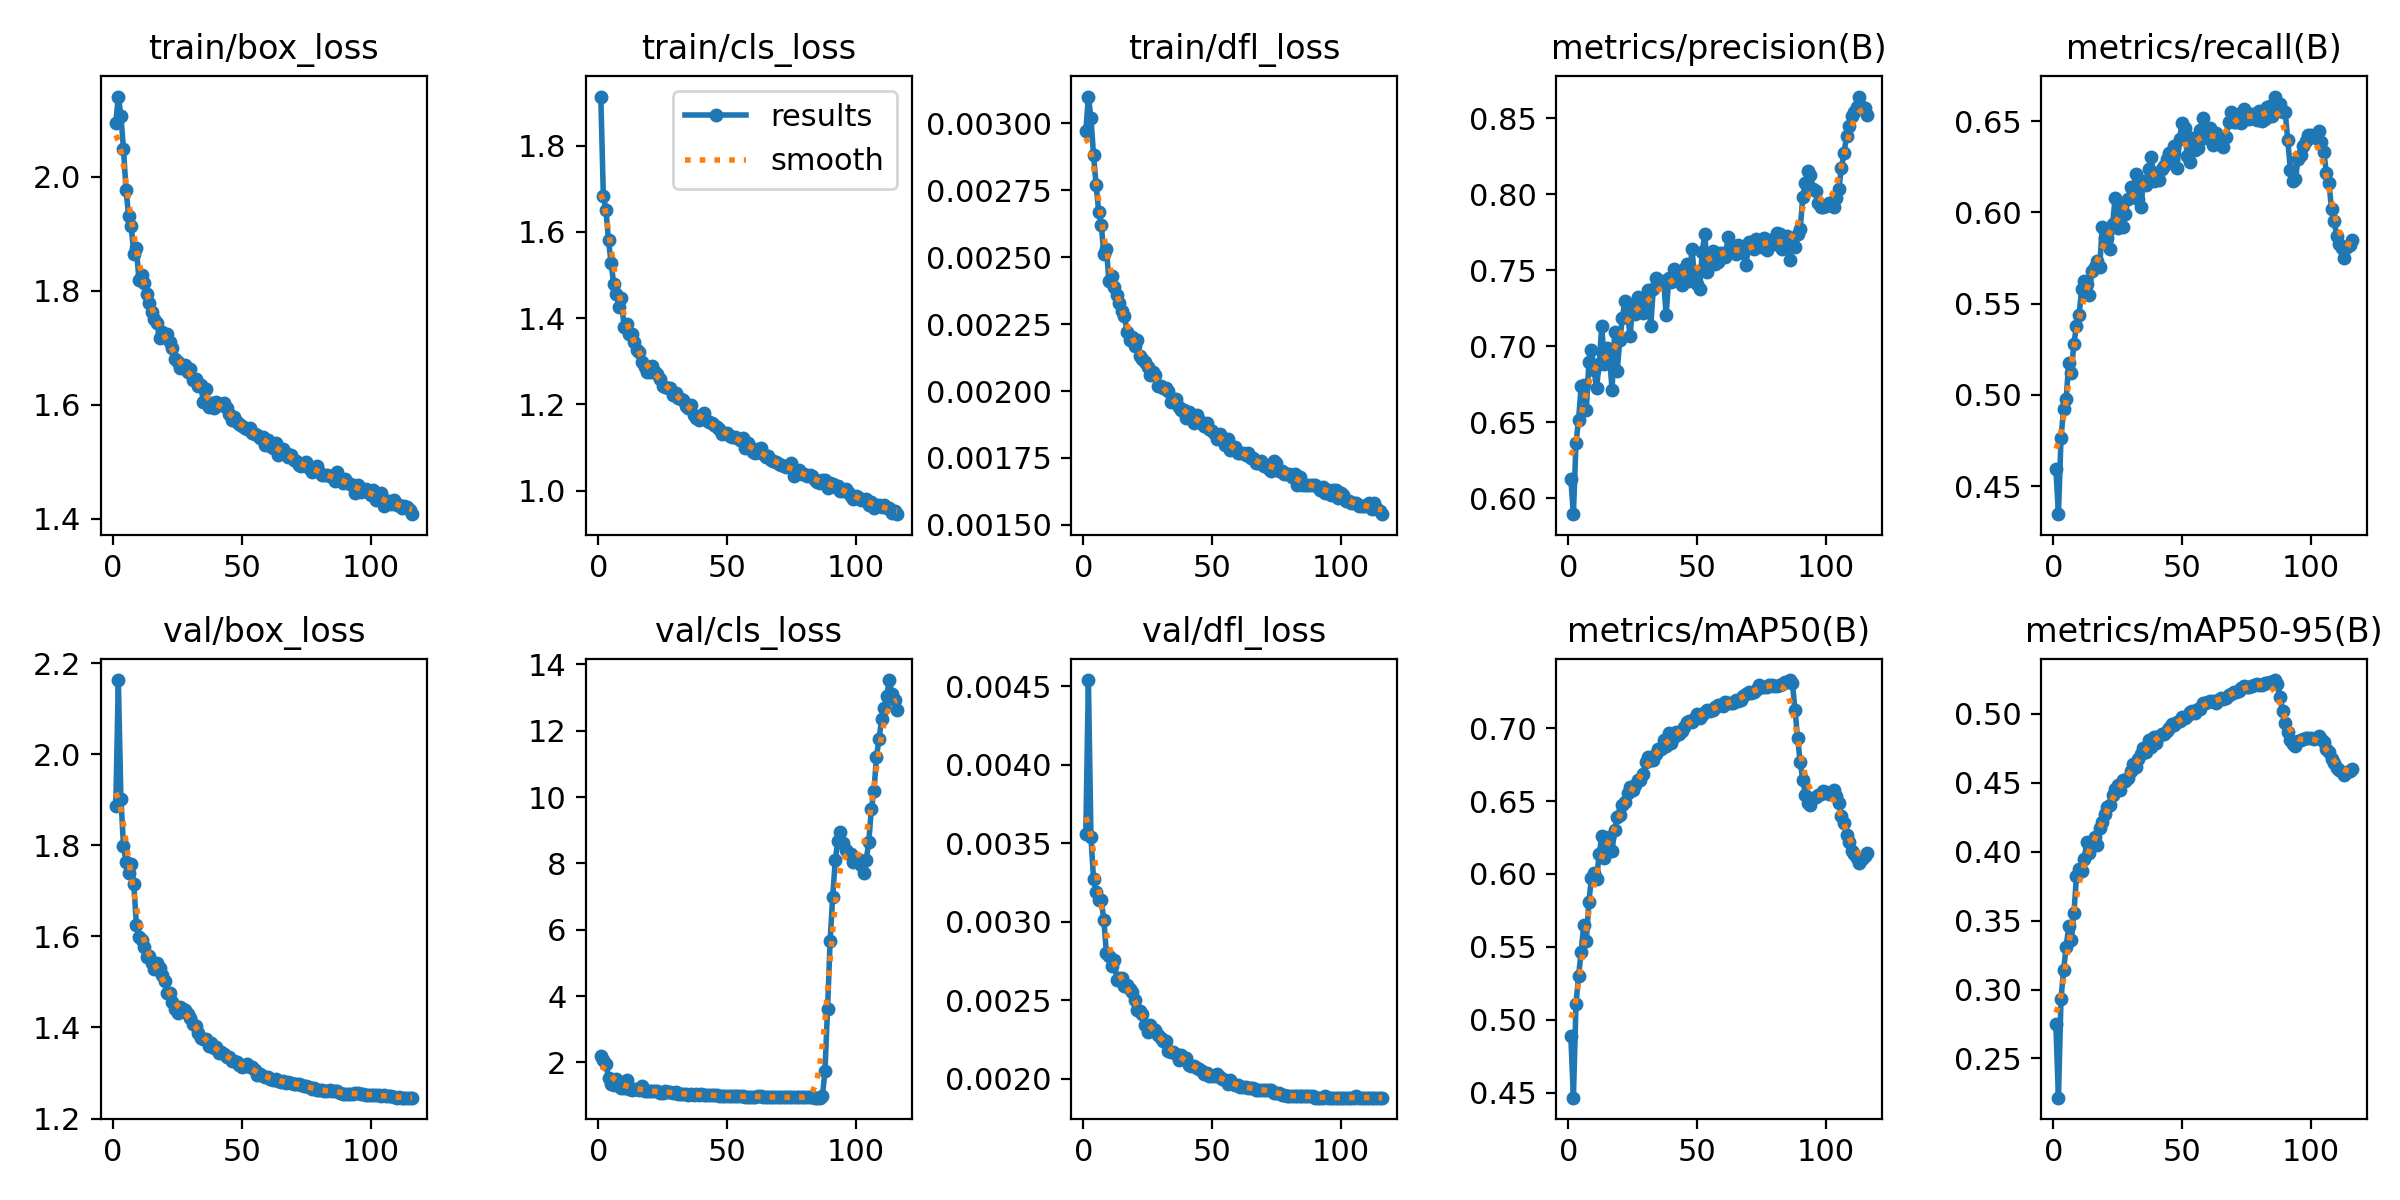

The table this chart was drawn from, first rows:
epoch, time, train/box_loss, train/cls_loss, train/dfl_loss, metrics/precision(B), metrics/recall(B), metrics/mAP50(B), metrics/mAP50-95(B), val/box_loss, val/cls_loss, val/dfl_loss, lr/pg0, lr/pg1, lr/pg2
1, 92, 2.094, 1.914, 0.00297, 0.6125, 0.4594, 0.4888, 0.2747, 1.886, 2.2, 0.00356, 0.001664, 0.001664, 0.06838
2, 174.7, 2.141, 1.683, 0.0031, 0.5897, 0.4346, 0.4467, 0.2216, 2.163, 2.07, 0.00454, 0.003309, 0.003309, 0.0367
3, 254.8, 2.106, 1.651, 0.00302, 0.6366, 0.4763, 0.5107, 0.2933, 1.903, 1.95, 0.00354, 0.004931, 0.004931, 0.004986
4, 333.7, 2.048, 1.58, 0.00288, 0.6517, 0.4923, 0.5303, 0.3143, 1.798, 1.544, 0.00327, 0.004901, 0.004901, 0.004901
5, 412, 1.976, 1.529, 0.00277, 0.6738, 0.498, 0.5464, 0.3309, 1.763, 1.359, 0.00319, 0.004868, 0.004868, 0.004868
6, 492.5, 1.931, 1.479, 0.00267, 0.6743, 0.5175, 0.5649, 0.3461, 1.739, 1.32, 0.00314, 0.004835, 0.004835, 0.004835
7, 572.7, 1.913, 1.456, 0.00262, 0.6581, 0.5122, 0.5539, 0.3358, 1.759, 1.506, 0.00314, 0.004802, 0.004802, 0.004802
8, 652, 1.864, 1.426, 0.00251, 0.6894, 0.5281, 0.581, 0.3553, 1.715, 1.417, 0.00301, 0.004769, 0.004769, 0.004769
9, 730, 1.875, 1.446, 0.00253, 0.6976, 0.5378, 0.5972, 0.3821, 1.626, 1.238, 0.0028, 0.004736, 0.004736, 0.004736
10, 807.6, 1.819, 1.38, 0.00241, 0.6844, 0.5435, 0.6007, 0.3876, 1.599, 1.233, 0.00278, 0.004703, 0.004703, 0.004703
11, 885.5, 1.828, 1.387, 0.00243, 0.673, 0.5578, 0.5968, 0.386, 1.593, 1.46, 0.00272, 0.00467, 0.00467, 0.00467
12, 966.4, 1.814, 1.362, 0.00239, 0.6887, 0.5624, 0.6136, 0.3948, 1.576, 1.204, 0.00276, 0.004637, 0.004637, 0.004637
13, 1046, 1.795, 1.363, 0.00236, 0.7132, 0.5605, 0.626, 0.4068, 1.554, 1.18, 0.00263, 0.004604, 0.004604, 0.004604
14, 1125, 1.778, 1.346, 0.00233, 0.6886, 0.555, 0.6108, 0.3993, 1.557, 1.211, 0.00264, 0.004571, 0.004571, 0.004571
15, 1203, 1.762, 1.327, 0.0023, 0.6986, 0.5679, 0.621, 0.4056, 1.542, 1.205, 0.00264, 0.004538, 0.004538, 0.004538
16, 1280, 1.75, 1.321, 0.00228, 0.6939, 0.57, 0.6255, 0.4105, 1.529, 1.165, 0.00259, 0.004505, 0.004505, 0.004505
17, 1358, 1.744, 1.298, 0.00222, 0.6712, 0.5734, 0.616, 0.4045, 1.541, 1.278, 0.0026, 0.004472, 0.004472, 0.004472
18, 1439, 1.718, 1.287, 0.00219, 0.7095, 0.5699, 0.6301, 0.4169, 1.53, 1.151, 0.00257, 0.004439, 0.004439, 0.004439
19, 1518, 1.728, 1.276, 0.0022, 0.6839, 0.5922, 0.6389, 0.4212, 1.516, 1.144, 0.00255, 0.004406, 0.004406, 0.004406
20, 1598, 1.718, 1.275, 0.00217, 0.7042, 0.5862, 0.6405, 0.4271, 1.501, 1.13, 0.0025, 0.004373, 0.004373, 0.004373
21, 1676, 1.724, 1.288, 0.00219, 0.7189, 0.586, 0.647, 0.4325, 1.475, 1.137, 0.00244, 0.00434, 0.00434, 0.00434
22, 1754, 1.71, 1.275, 0.00213, 0.73, 0.5798, 0.649, 0.4341, 1.475, 1.127, 0.00243, 0.004307, 0.004307, 0.004307
23, 1832, 1.699, 1.271, 0.00212, 0.7227, 0.5935, 0.6553, 0.4415, 1.456, 1.126, 0.00241, 0.004274, 0.004274, 0.004274
24, 1913, 1.68, 1.259, 0.00211, 0.7067, 0.6077, 0.6599, 0.4455, 1.44, 1.093, 0.00234, 0.004241, 0.004241, 0.004241
25, 1992, 1.674, 1.242, 0.00209, 0.728, 0.5914, 0.6575, 0.4483, 1.432, 1.08, 0.0023, 0.004208, 0.004208, 0.004208
26, 2072, 1.665, 1.241, 0.00206, 0.7213, 0.6037, 0.661, 0.4448, 1.444, 1.137, 0.00234, 0.004175, 0.004175, 0.004175
27, 2150, 1.664, 1.238, 0.00207, 0.7323, 0.5918, 0.6643, 0.4521, 1.44, 1.122, 0.00232, 0.004142, 0.004142, 0.004142
28, 2228, 1.669, 1.238, 0.00206, 0.7264, 0.5991, 0.6645, 0.451, 1.439, 1.099, 0.00231, 0.004109, 0.004109, 0.004109
29, 2305, 1.657, 1.222, 0.00202, 0.7222, 0.6074, 0.6684, 0.4535, 1.429, 1.088, 0.00228, 0.004076, 0.004076, 0.004076
30, 2385, 1.662, 1.226, 0.00202, 0.7279, 0.6138, 0.6765, 0.4586, 1.42, 1.096, 0.00226, 0.004043, 0.004043, 0.004043
31, 2465, 1.644, 1.215, 0.00201, 0.737, 0.6124, 0.68, 0.4637, 1.409, 1.054, 0.00224, 0.00401, 0.00401, 0.00401
32, 2545, 1.646, 1.212, 0.00201, 0.7133, 0.6211, 0.6782, 0.4616, 1.404, 1.055, 0.00224, 0.003977, 0.003977, 0.003977
33, 2623, 1.632, 1.211, 0.002, 0.7377, 0.6076, 0.678, 0.467, 1.388, 1.065, 0.00218, 0.003944, 0.003944, 0.003944
34, 2700, 1.634, 1.196, 0.00196, 0.7452, 0.603, 0.6822, 0.4709, 1.376, 1.056, 0.00217, 0.003911, 0.003911, 0.003911
35, 2778, 1.604, 1.192, 0.00197, 0.7411, 0.6173, 0.6855, 0.475, 1.374, 1.023, 0.00217, 0.003878, 0.003878, 0.003878
36, 2858, 1.628, 1.199, 0.00197, 0.7428, 0.6148, 0.6856, 0.4723, 1.375, 1.049, 0.00216, 0.003845, 0.003845, 0.003845
37, 2938, 1.596, 1.175, 0.00194, 0.7431, 0.624, 0.6918, 0.4813, 1.359, 1.013, 0.00212, 0.003812, 0.003812, 0.003812
38, 3017, 1.602, 1.168, 0.00193, 0.7207, 0.6304, 0.6877, 0.4758, 1.367, 1.044, 0.00215, 0.003779, 0.003779, 0.003779
39, 3095, 1.594, 1.164, 0.00193, 0.7447, 0.6173, 0.6963, 0.483, 1.356, 1.015, 0.00213, 0.003746, 0.003746, 0.003746
40, 3172, 1.604, 1.17, 0.0019, 0.742, 0.6195, 0.6899, 0.4789, 1.356, 1.052, 0.00213, 0.003713, 0.003713, 0.003713
41, 3250, 1.601, 1.18, 0.00192, 0.7511, 0.6176, 0.6937, 0.4841, 1.343, 1.022, 0.00209, 0.00368, 0.00368, 0.00368
42, 3329, 1.599, 1.165, 0.00191, 0.7477, 0.6239, 0.6972, 0.4857, 1.346, 1.018, 0.00208, 0.003647, 0.003647, 0.003647
43, 3409, 1.602, 1.159, 0.00188, 0.7483, 0.6256, 0.6957, 0.4856, 1.343, 1.017, 0.00208, 0.003614, 0.003614, 0.003614
44, 3489, 1.595, 1.157, 0.00191, 0.7403, 0.6295, 0.6978, 0.4879, 1.335, 1.007, 0.00207, 0.003581, 0.003581, 0.003581
45, 3567, 1.583, 1.152, 0.00189, 0.7507, 0.6326, 0.7008, 0.4896, 1.334, 1.01, 0.00206, 0.003548, 0.003548, 0.003548
46, 3644, 1.573, 1.148, 0.00188, 0.7541, 0.628, 0.7042, 0.4928, 1.327, 1.011, 0.00205, 0.003515, 0.003515, 0.003515
47, 3722, 1.578, 1.142, 0.00187, 0.7428, 0.6362, 0.7051, 0.4921, 1.325, 1.004, 0.00203, 0.003482, 0.003482, 0.003482
48, 3801, 1.57, 1.13, 0.00188, 0.7642, 0.6241, 0.7039, 0.494, 1.324, 1.002, 0.00204, 0.003449, 0.003449, 0.003449
49, 3882, 1.566, 1.133, 0.00186, 0.7455, 0.6401, 0.7067, 0.4951, 1.317, 1, 0.00202, 0.003416, 0.003416, 0.003416
50, 3961, 1.563, 1.134, 0.00185, 0.7411, 0.6492, 0.7098, 0.4976, 1.313, 0.9964, 0.00202, 0.003383, 0.003383, 0.003383
51, 4040, 1.56, 1.126, 0.00184, 0.7378, 0.6461, 0.7072, 0.4972, 1.315, 0.9924, 0.00202, 0.00335, 0.00335, 0.00335
52, 4117, 1.558, 1.125, 0.00182, 0.7623, 0.6308, 0.7088, 0.4982, 1.32, 0.9915, 0.00203, 0.003317, 0.003317, 0.003317
53, 4195, 1.558, 1.123, 0.00184, 0.7738, 0.6275, 0.7113, 0.5015, 1.312, 0.9783, 0.00201, 0.003284, 0.003284, 0.003284
54, 4273, 1.55, 1.122, 0.00182, 0.7488, 0.641, 0.7124, 0.5018, 1.312, 0.9769, 0.002, 0.003251, 0.003251, 0.003251
55, 4353, 1.548, 1.117, 0.0018, 0.7608, 0.6345, 0.7115, 0.5006, 1.306, 0.9876, 0.00199, 0.003218, 0.003218, 0.003218
56, 4432, 1.547, 1.122, 0.00182, 0.7627, 0.635, 0.7126, 0.5032, 1.296, 0.981, 0.00197, 0.003185, 0.003185, 0.003185
57, 4511, 1.541, 1.099, 0.00178, 0.7544, 0.645, 0.7143, 0.5039, 1.298, 0.9746, 0.00199, 0.003152, 0.003152, 0.003152
58, 4589, 1.544, 1.111, 0.00179, 0.7553, 0.6516, 0.716, 0.5075, 1.294, 0.9692, 0.00197, 0.003119, 0.003119, 0.003119
59, 4666, 1.53, 1.102, 0.00179, 0.7616, 0.6408, 0.7158, 0.5081, 1.292, 0.9733, 0.00196, 0.003086, 0.003086, 0.003086
60, 4744, 1.537, 1.09, 0.00177, 0.7612, 0.6424, 0.7154, 0.5086, 1.29, 0.9692, 0.00196, 0.003053, 0.003053, 0.003053
... 56 more rows
